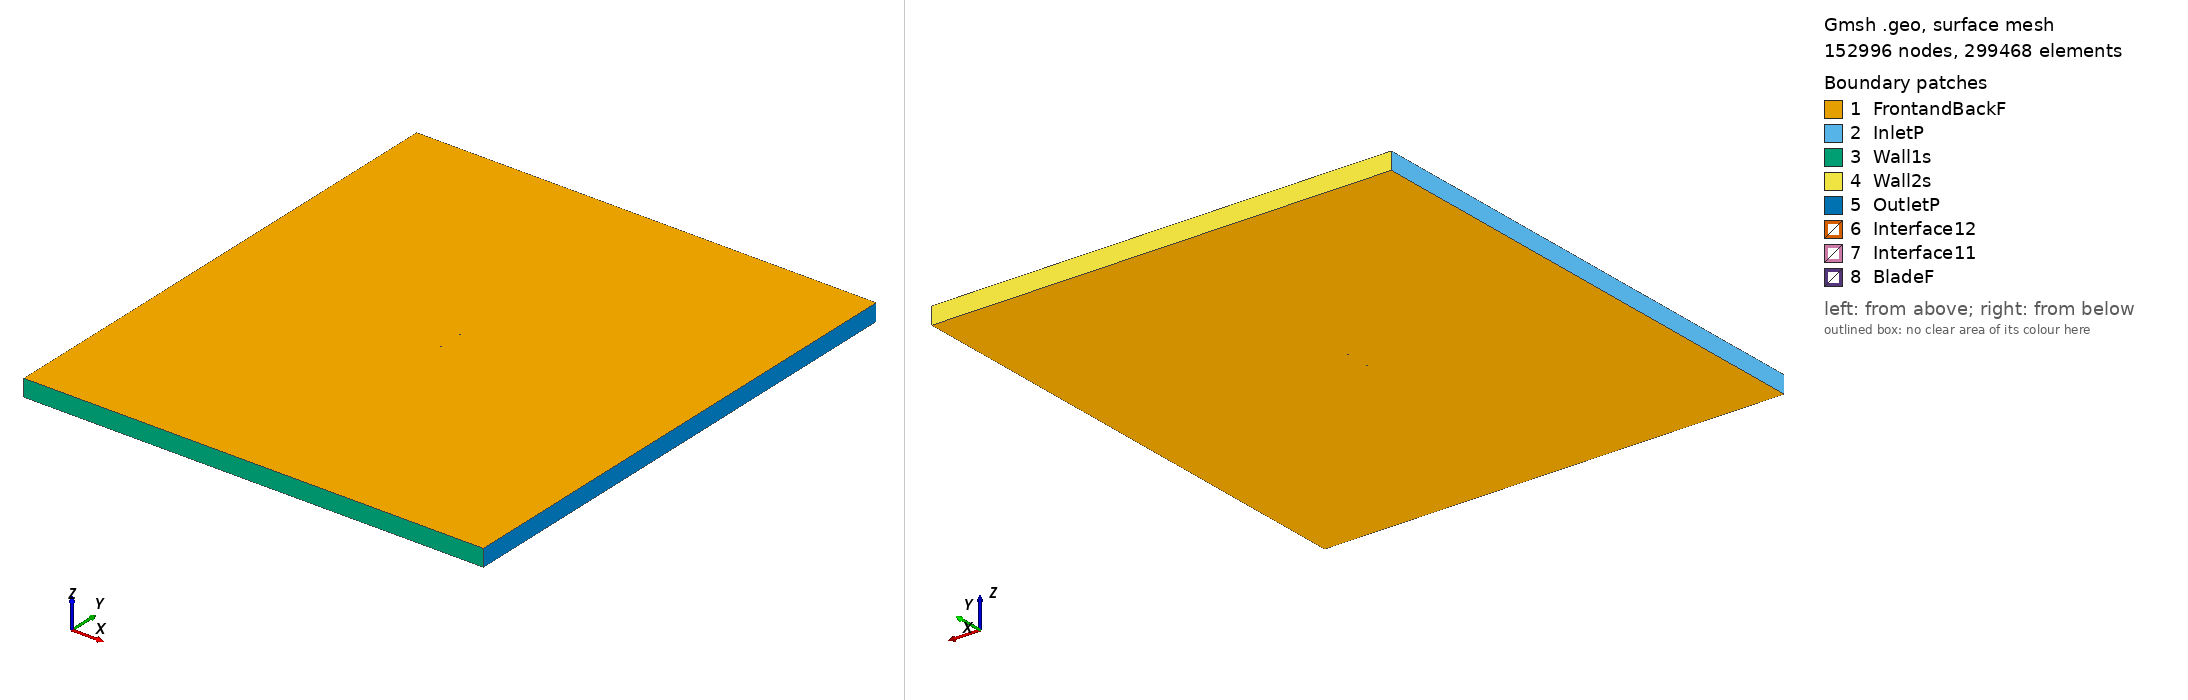

Gmsh geometry script, surface-meshed: 152996 nodes, 299468 surface elements. Boundary patches (legend numbers): 1 FrontandBackF, 2 InletP, 3 Wall1s, 4 Wall2s, 5 OutletP, 6 Interface12, 7 Interface11, 8 BladeF. Left view from above one corner, right view from below the opposite corner. Legend entries are the model's physical surfaces. The drawing asked Gmsh for element sizes between 1% and 20% of the model's largest extent; the script's own settings can give other sizes.

=== goe364_tsr_5.176_aoa_-1.2918.geo (drawn) ===
SetFactory("OpenCASCADE");

Point(1) = {0.074945, 0.735373, 0, 1.0};
Point(2) = {0.072916, 0.735861, 0, 1.0};
Point(3) = {0.065082, 0.737811, 0, 1.0};
Point(4) = {0.049427, 0.741088, 0, 1.0};
Point(5) = {0.033779, 0.744054, 0, 1.0};
Point(6) = {0.018138, 0.746709, 0, 1.0};
Point(7) = {0.002511, 0.748740, 0, 1.0};
Point(8) = {-0.013095, 0.749837, 0, 1.0};
Point(9) = {-0.028680, 0.750000, 0, 1.0};
Point(10) = {-0.044226, 0.748450, 0, 1.0};
Point(11) = {-0.051983, 0.746974, 0, 1.0};
Point(12) = {-0.059719, 0.744563, 0, 1.0};
Point(13) = {-0.063577, 0.742890, 0, 1.0};
Point(14) = {-0.067424, 0.740752, 0, 1.0};
Point(15) = {-0.071250, 0.737677, 0, 1.0};
Point(16) = {-0.073147, 0.735440, 0, 1.0};
Point(17) = {-0.074981, 0.730399, 0, 1.0};
Point(18) = {-0.073007, 0.729211, 0, 1.0};
Point(19) = {-0.071060, 0.729267, 0, 1.0};
Point(20) = {-0.067173, 0.729632, 0, 1.0};
Point(21) = {-0.063287, 0.730042, 0, 1.0};
Point(22) = {-0.059403, 0.730548, 0, 1.0};
Point(23) = {-0.051632, 0.731401, 0, 1.0};
Point(24) = {-0.043857, 0.732098, 0, 1.0};
Point(25) = {-0.028300, 0.733181, 0, 1.0};
Point(26) = {-0.012733, 0.733797, 0, 1.0};
Point(27) = {0.002837, 0.734257, 0, 1.0};
Point(28) = {0.018419, 0.734250, 0, 1.0};
Point(29) = {0.034000, 0.734243, 0, 1.0};
Point(30) = {0.049581, 0.734236, 0, 1.0};
Point(31) = {0.065169, 0.733918, 0, 1.0};
Point(32) = {0.072962, 0.733836, 0, 1.0};
Point(33) = {0.074980, 0.733838, 0, 1.0};
Point(34) = {-0.074945, -0.735373, 0, 1.0};
Point(35) = {-0.072916, -0.735861, 0, 1.0};
Point(36) = {-0.065082, -0.737811, 0, 1.0};
Point(37) = {-0.049427, -0.741088, 0, 1.0};
Point(38) = {-0.033779, -0.744054, 0, 1.0};
Point(39) = {-0.018138, -0.746709, 0, 1.0};
Point(40) = {-0.002511, -0.748740, 0, 1.0};
Point(41) = {0.013095, -0.749837, 0, 1.0};
Point(42) = {0.028680, -0.750000, 0, 1.0};
Point(43) = {0.044226, -0.748450, 0, 1.0};
Point(44) = {0.051983, -0.746974, 0, 1.0};
Point(45) = {0.059719, -0.744563, 0, 1.0};
Point(46) = {0.063577, -0.742890, 0, 1.0};
Point(47) = {0.067424, -0.740752, 0, 1.0};
Point(48) = {0.071250, -0.737677, 0, 1.0};
Point(49) = {0.073147, -0.735440, 0, 1.0};
Point(50) = {0.074981, -0.730399, 0, 1.0};
Point(51) = {0.073007, -0.729211, 0, 1.0};
Point(52) = {0.071060, -0.729267, 0, 1.0};
Point(53) = {0.067173, -0.729632, 0, 1.0};
Point(54) = {0.063287, -0.730042, 0, 1.0};
Point(55) = {0.059403, -0.730548, 0, 1.0};
Point(56) = {0.051632, -0.731401, 0, 1.0};
Point(57) = {0.043857, -0.732098, 0, 1.0};
Point(58) = {0.028300, -0.733181, 0, 1.0};
Point(59) = {0.012733, -0.733797, 0, 1.0};
Point(60) = {-0.002837, -0.734257, 0, 1.0};
Point(61) = {-0.018419, -0.734250, 0, 1.0};
Point(62) = {-0.034000, -0.734243, 0, 1.0};
Point(63) = {-0.049581, -0.734236, 0, 1.0};
Point(64) = {-0.065169, -0.733918, 0, 1.0};
Point(65) = {-0.072962, -0.733836, 0, 1.0};
Point(66) = {-0.074980, -0.733838, 0, 1.0};

// Lines: first blade (splines 1-4)
Spline(1) = {1:33};
Spline(2) = {33,1};

// Lines: second blade (splines 5-8)
Spline(3) = {34:66};
Spline(4) = {66,34};

// Outer domain (points 20001-4 and lines)
Point(67) = {-13.50000000, -15.00000000, 0, 1.0};
Point(68) = {-13.50000000, 15.00000000, 0, 1.0};
Point(69) = {13.50000000, 15.00000000, 0, 1.0};
Point(70) = {13.50000000, -15.00000000, 0, 1.0};
Line(11) = {67, 68};
Line(12) = {68, 69};
Line(13) = {69, 70};
Line(14) = {67, 70};

// Interface (between moving and stationary domain) (circles)
Circle(9) = {0, 0, 0, 0.80000000, 0, 2*Pi};
Circle(10) = {0, 0, 0, 0.80000000, 0, 2*Pi};

// Loops collect Lines/Splines/etc (blade1, blade2, domain, first circle)
Line Loop(1) = {1:2};
Line Loop(2) = {3:4};
Line Loop(3) = {11,12,13,-14};
Line Loop(4) = {9};

// BooleanDifference cuts out the circle/interface from the domain
Plane Surface(1) = {3};
Plane Surface(2) = {4};
BooleanDifference{ Surface{1}; Delete;}{ Surface{2}; Delete;}

// This one cuts out the blades from the inner circle/interface
Line Loop(6) = {10};
Plane Surface(5) = {6};
Plane Surface(6) = {1};
Plane Surface(7) = {2};
BooleanDifference{ Surface{5}; Delete;}{ Surface{6,7}; Delete;}

// extrude to 3rd dimension
Extrude {0, 0, 1} {Surface{1}; Surface{5}; Layers{1}; Recombine;}

// Physical Surfaces are the named boundaries (patches)
Physical Surface("Interface11") = {12};
Physical Surface("Interface12") = {10};

// sides of domain
Physical Surface("InletP") = {6};
Physical Surface("OutletP") = {9};

// top and bottom of domain
Physical Surface("Wall1s") = {7};
Physical Surface("Wall2s") = {8};

// Check FrontandBackF by ensuring there is nothing in the 3rd dimension
Physical Surface("FrontandBackF") = {1,11,5,17};
Physical Surface("BladeF") = {13:16};
Physical Volume("Turbine") = {2};
Physical Volume("Farfield") = {1};

// settings for airfoil boundary layer
Field[1] = BoundaryLayer;
Field[1].EdgesList = {1:4};
Field[1].hwall_n = 1e-3;
Field[1].thickness = 1.5e-2;
Field[1].ratio = 1.05;
Field[1].Quads = 1;
BoundaryLayer Field = 1;

// control points for mesh (blade and interface)
// floor((arc length / 1.5mm)/ 2) -> Transfinite Line
Transfinite Line {1,3} = 102 Using Progression 1;
Transfinite Line {2,4} = 2 Using Progression 1;
Transfinite Line {9, 15} = 800 Using Progression 1;

// For more information on gmsh syntax, visit http://gmsh.info/doc/texinfo/gmsh.html
